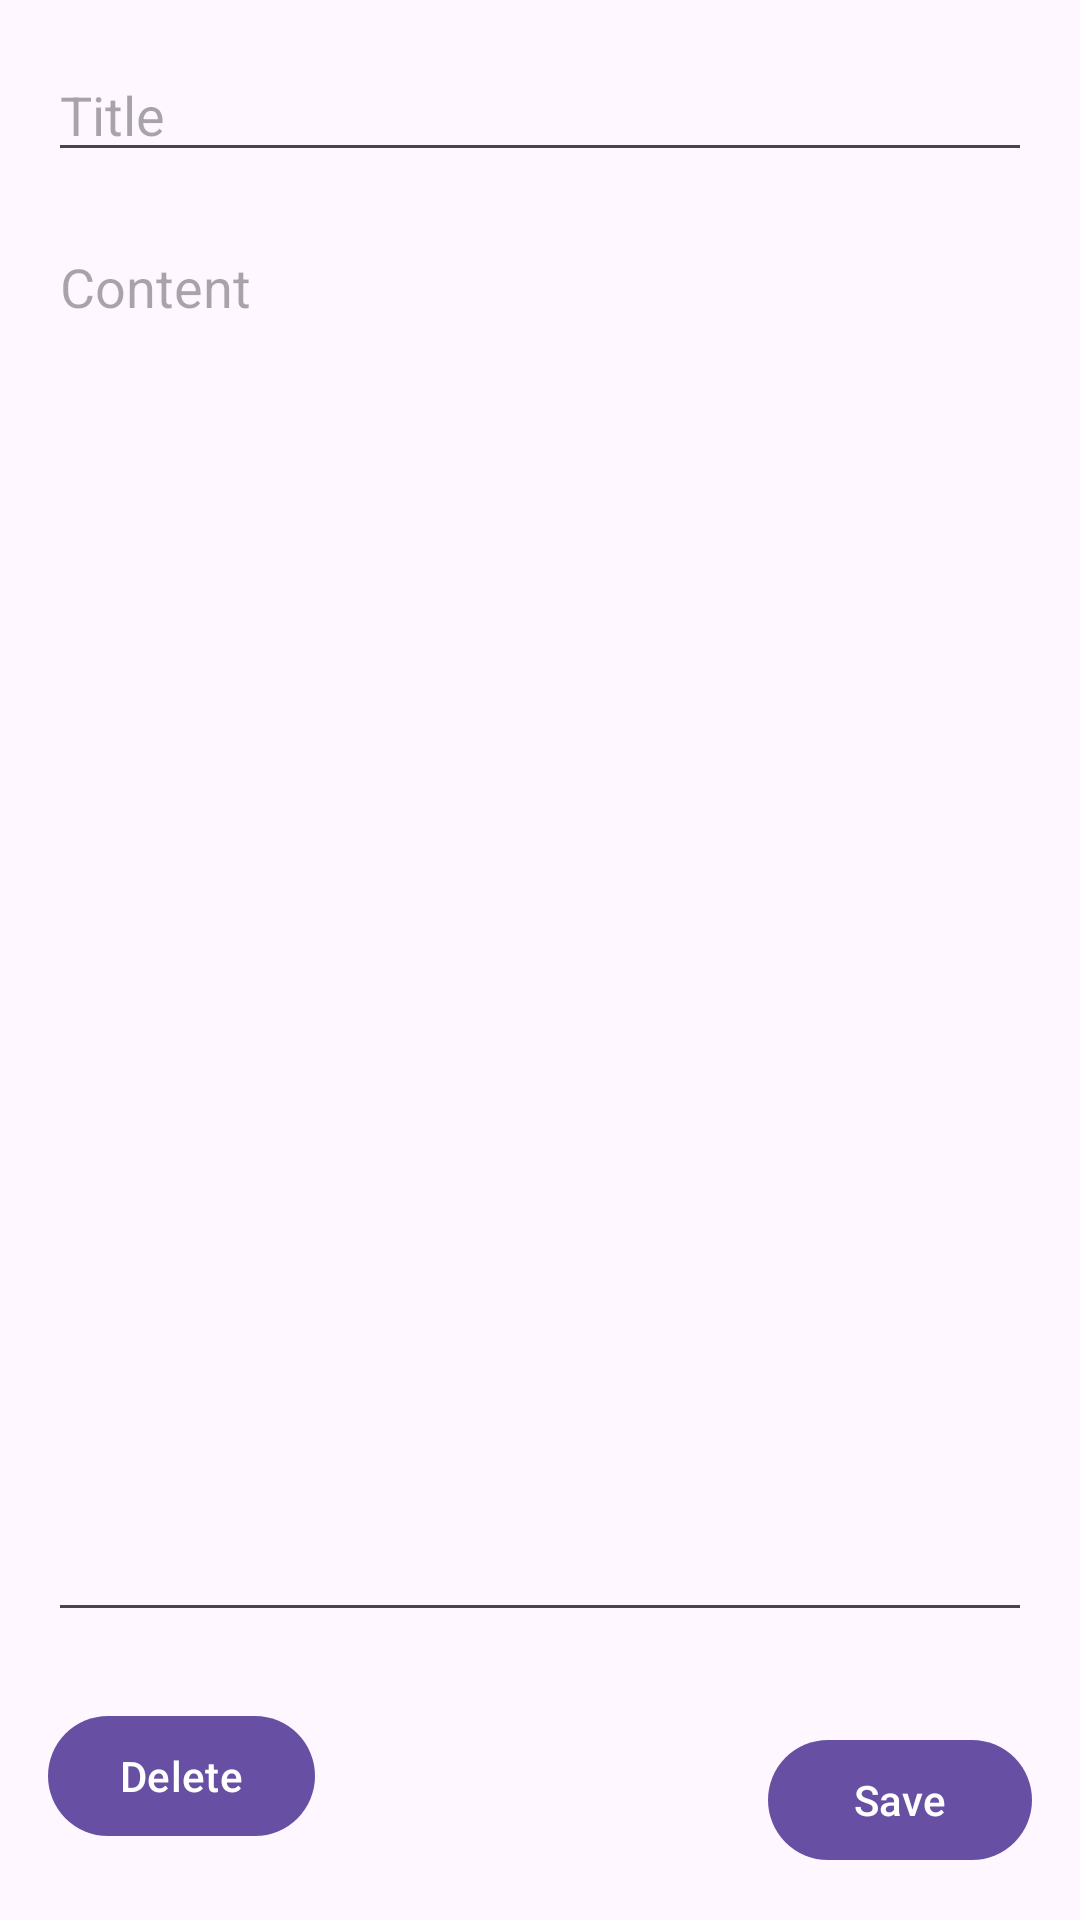

The Android layout XML behind this screen, and the referenced resources:
<!-- AndroidManifest.xml: application theme Theme.NotesHero -->
<!-- res/layout/fragment_detail.xml -->
<?xml version="1.0" encoding="utf-8"?>
<androidx.constraintlayout.widget.ConstraintLayout xmlns:android="http://schemas.android.com/apk/res/android"
    xmlns:tools="http://schemas.android.com/tools"
    android:layout_width="match_parent"
    android:layout_height="match_parent"
    xmlns:app="http://schemas.android.com/apk/res-auto"
    tools:context=".MainActivity">

    <com.google.android.material.textfield.TextInputEditText
        android:id="@+id/noteTitle"
        android:layout_width="0dp"
        android:layout_height="wrap_content"
        android:layout_margin="16dp"
        android:hint="@string/note_title"
        android:textSize="18sp"
        app:layout_constraintTop_toTopOf="parent"
        app:layout_constraintStart_toStartOf="parent"
        app:layout_constraintEnd_toEndOf="parent" />

    <com.google.android.material.textfield.TextInputEditText
        android:id="@+id/noteContent"
        android:layout_width="0dp"
        android:layout_height="0dp"
        android:layout_margin="16dp"
        android:hint="@string/note_content"
        android:inputType="textMultiLine"
        android:gravity="top"
        android:overScrollMode="always"
        android:scrollbars="vertical"
        app:layout_constraintTop_toBottomOf="@+id/noteTitle"
        app:layout_constraintStart_toStartOf="parent"
        app:layout_constraintEnd_toEndOf="parent"
        app:layout_constraintBottom_toTopOf="@+id/saveButton" />

    <com.google.android.material.button.MaterialButton
        android:id="@+id/saveButton"
        android:layout_width="wrap_content"
        android:layout_height="wrap_content"
        android:layout_margin="16dp"
        android:text="@string/save"
        app:layout_constraintTop_toBottomOf="@+id/noteContent"
        app:layout_constraintEnd_toEndOf="parent"
        app:layout_constraintBottom_toBottomOf="parent"/>

    <com.google.android.material.button.MaterialButton
        android:id="@+id/deleteButton"
        android:layout_width="wrap_content"
        android:layout_height="wrap_content"
        android:layout_margin="16dp"
        android:text="@string/delete"
        app:layout_constraintTop_toBottomOf="@+id/noteContent"
        app:layout_constraintBottom_toBottomOf="parent"
        app:layout_constraintStart_toStartOf="parent" />

</androidx.constraintlayout.widget.ConstraintLayout>
<!-- resources referenced by this layout -->
<resources>
  <string name="delete">Delete</string>
  <string name="note_content">Content</string>
  <string name="note_title">Title</string>
  <string name="save">Save</string>
  <style name="Theme.NotesHero" parent="Base.Theme.NotesHero" />
  <style name="Base.Theme.NotesHero" parent="Theme.Material3.DayNight.NoActionBar">
          
          
      </style>
</resources>
